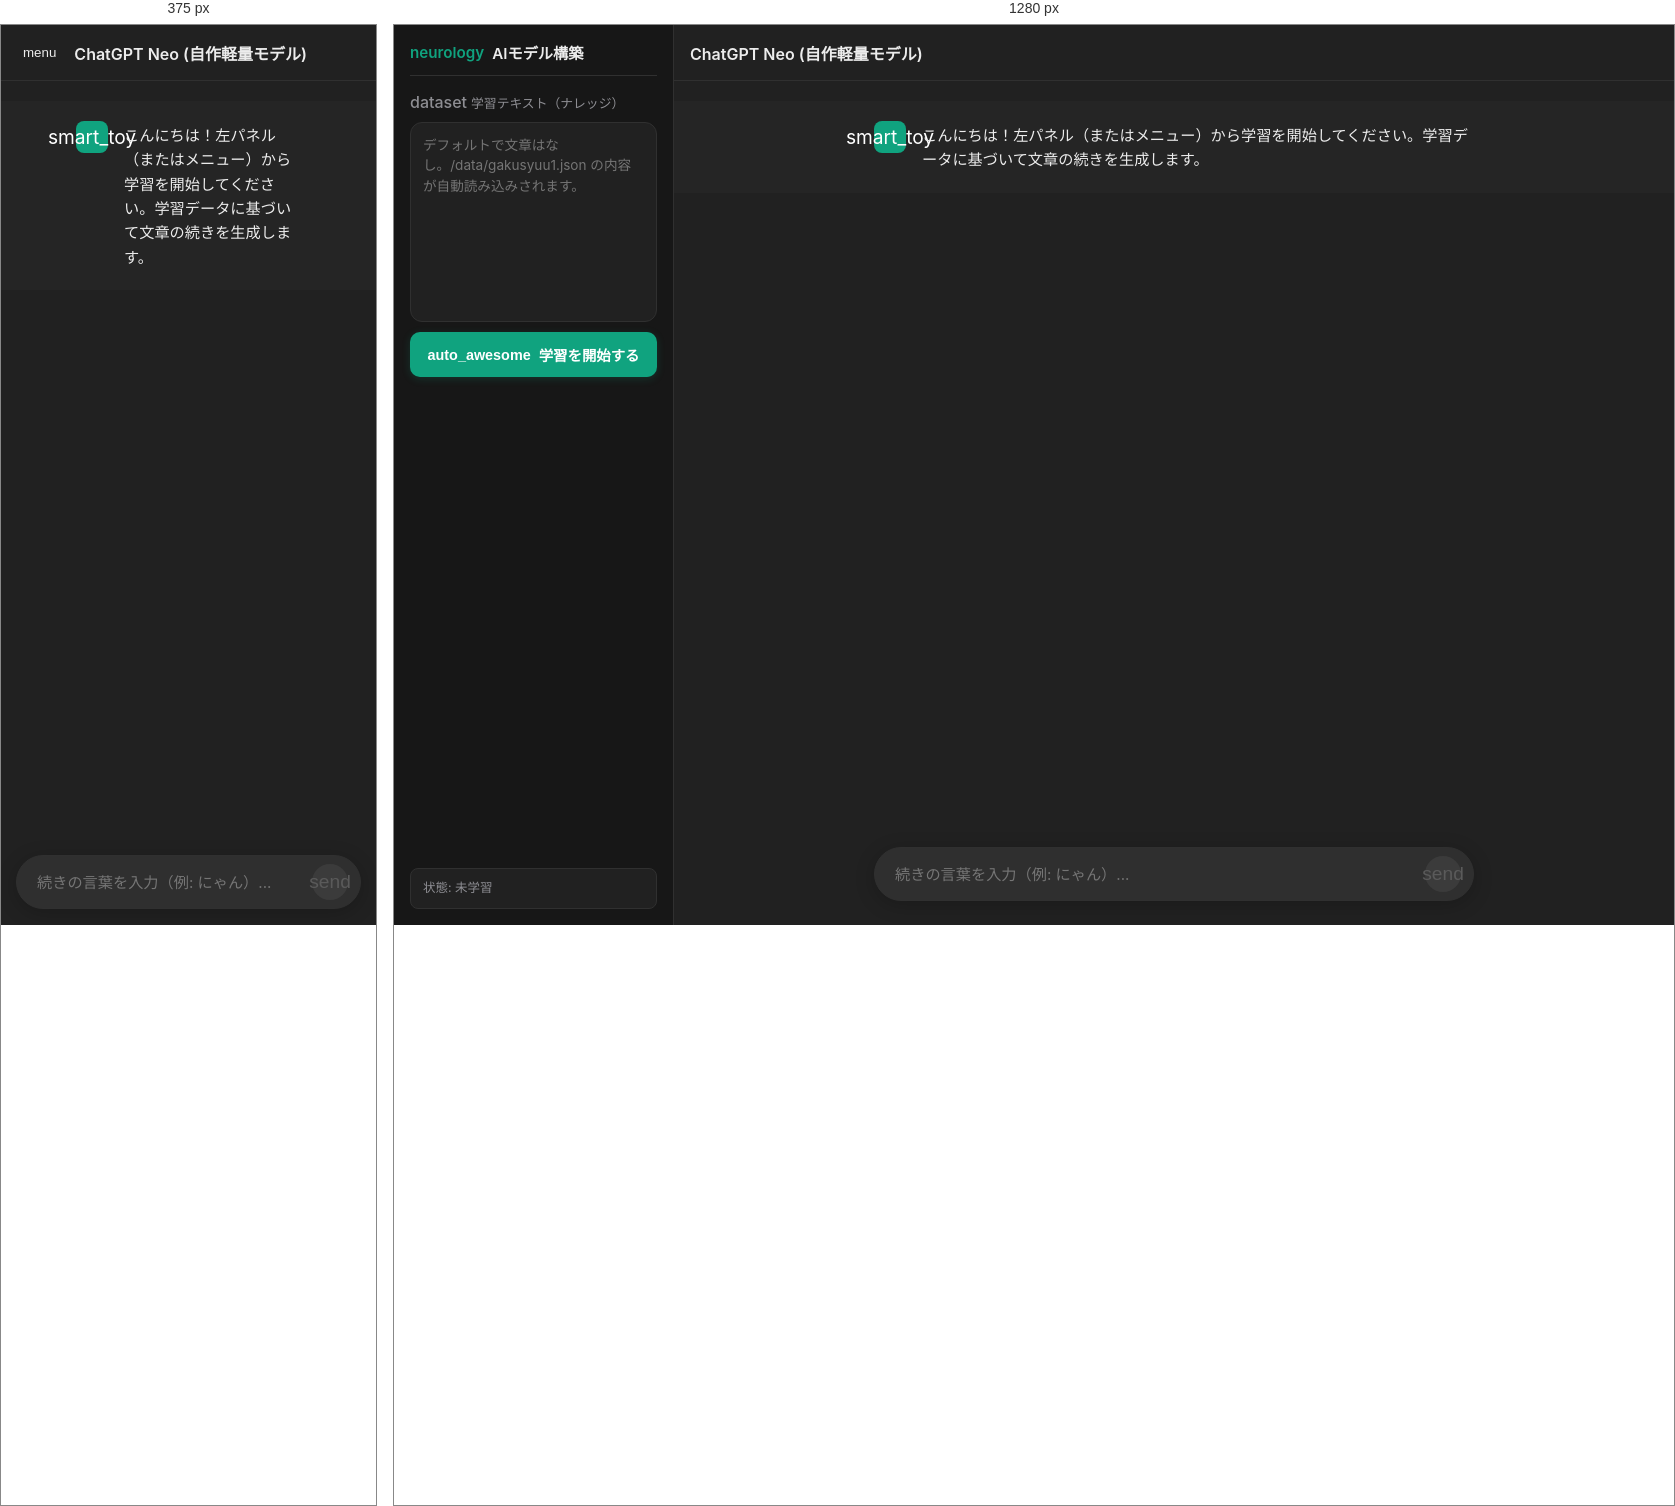
Rendered at 375 px and 1280 px, left to right.

<!-- file: index.html -->
<!DOCTYPE html>
<html lang="ja">
<head>
  <meta charset="UTF-8">
  <meta name="viewport" content="width=device-width, initial-scale=1.0, interactive-widget=resizes-content">
  <title>ChatGPT Neo - 超軽量自作AI</title>
  
  <!-- Material Symbols & Google Fonts -->
  <link rel="stylesheet" href="https://fonts.googleapis.com/css2?family=Material+Symbols+Outlined:opsz,wght,FILL,GRAD@20..48,100..700,0..1,-50..200" />
  <link rel="preconnect" href="https://fonts.googleapis.com">
  <link rel="preconnect" href="https://fonts.gstatic.com" crossorigin>
  <link href="https://fonts.googleapis.com/css2?family=Inter:wght@400;500;600;700&display=swap" rel="stylesheet">

  <!-- 分割したCSSファイル群 -->
  <link rel="stylesheet" href="css/variables.css">
  <link rel="stylesheet" href="css/layout.css">
  <link rel="stylesheet" href="css/components.css">
</head>
<body>

  <!-- オーバーレイ（スマホサイドバー開閉用） -->
  <div class="sidebar-overlay" id="sidebarOverlay"></div>

  <!-- サイドバー（設定・学習用） -->
  <div class="sidebar" id="sidebar">
    <div class="sidebar-header">
      <div class="title-group">
        <span class="material-symbols-outlined" style="color: var(--accent-color);">neurology</span>
        <span>AIモデル構築</span>
      </div>
      <button class="close-sidebar-btn" id="closeSidebarBtn">
        <span class="material-symbols-outlined">close</span>
      </button>
    </div>

    <div class="dataset-container">
      <label for="textInput">
        <span class="material-symbols-outlined" style="font-size: 1rem;">dataset</span>
        学習テキスト（ナレッジ）
      </label>
      <textarea id="textInput" class="dataset-input" placeholder="デフォルトで文章はなし。/data/gakusyuu1.json の内容が自動読み込みされます。"></textarea>

      <button id="trainBtn" class="btn-train">
        <span class="material-symbols-outlined" id="trainIcon">auto_awesome</span>
        <span id="trainBtnText">学習を開始する</span>
      </button>
    </div>

    <div class="status-badge" id="statusText">状態: 未学習</div>
  </div>

  <!-- メインチャット画面 -->
  <div class="main-content">
    <div class="chat-header">
      <button class="menu-toggle-btn" id="menuToggleBtn">
        <span class="material-symbols-outlined">menu</span>
      </button>
      <span>ChatGPT Neo (自作軽量モデル)</span>
    </div>
    
    <div class="chat-history" id="chatHistory">
      <div class="message-row assistant">
        <div class="avatar assistant">
          <span class="material-symbols-outlined" style="font-size: 1.2rem;">smart_toy</span>
        </div>
        <div class="message-content">こんにちは！左パネル（またはメニュー）から学習を開始してください。学習データに基づいて文章の続きを生成します。</div>
      </div>
    </div>

    <div class="input-container">
      <div class="input-box">
        <input type="text" id="seedInput" class="chat-input" placeholder="続きの言葉を入力（例: にゃん）..." disabled />
        <button id="generateBtn" class="send-btn" disabled>
          <span class="material-symbols-outlined" style="font-size: 1.2rem;">send</span>
        </button>
      </div>
    </div>
  </div>

  <!-- JS スクリプトの読み込み -->
  <script src="js/ui.js"></script>
  <script src="js/app.js"></script>
</body>
</html>


/* @media block from layout.css */
@media (max-width: 900px) {
  .menu-toggle-btn, .close-sidebar-btn {
    display: flex;
  }

  .sidebar {
    position: fixed;
    top: 0;
    left: 0;
    height: 100%;
    transform: translateX(-100%);
  }
  .sidebar.open {
    transform: translateX(0);
  }

  .message-row {
    padding: 16px 5%;
  }

  .input-container {
    padding: 8px 4% 16px;
  }
}